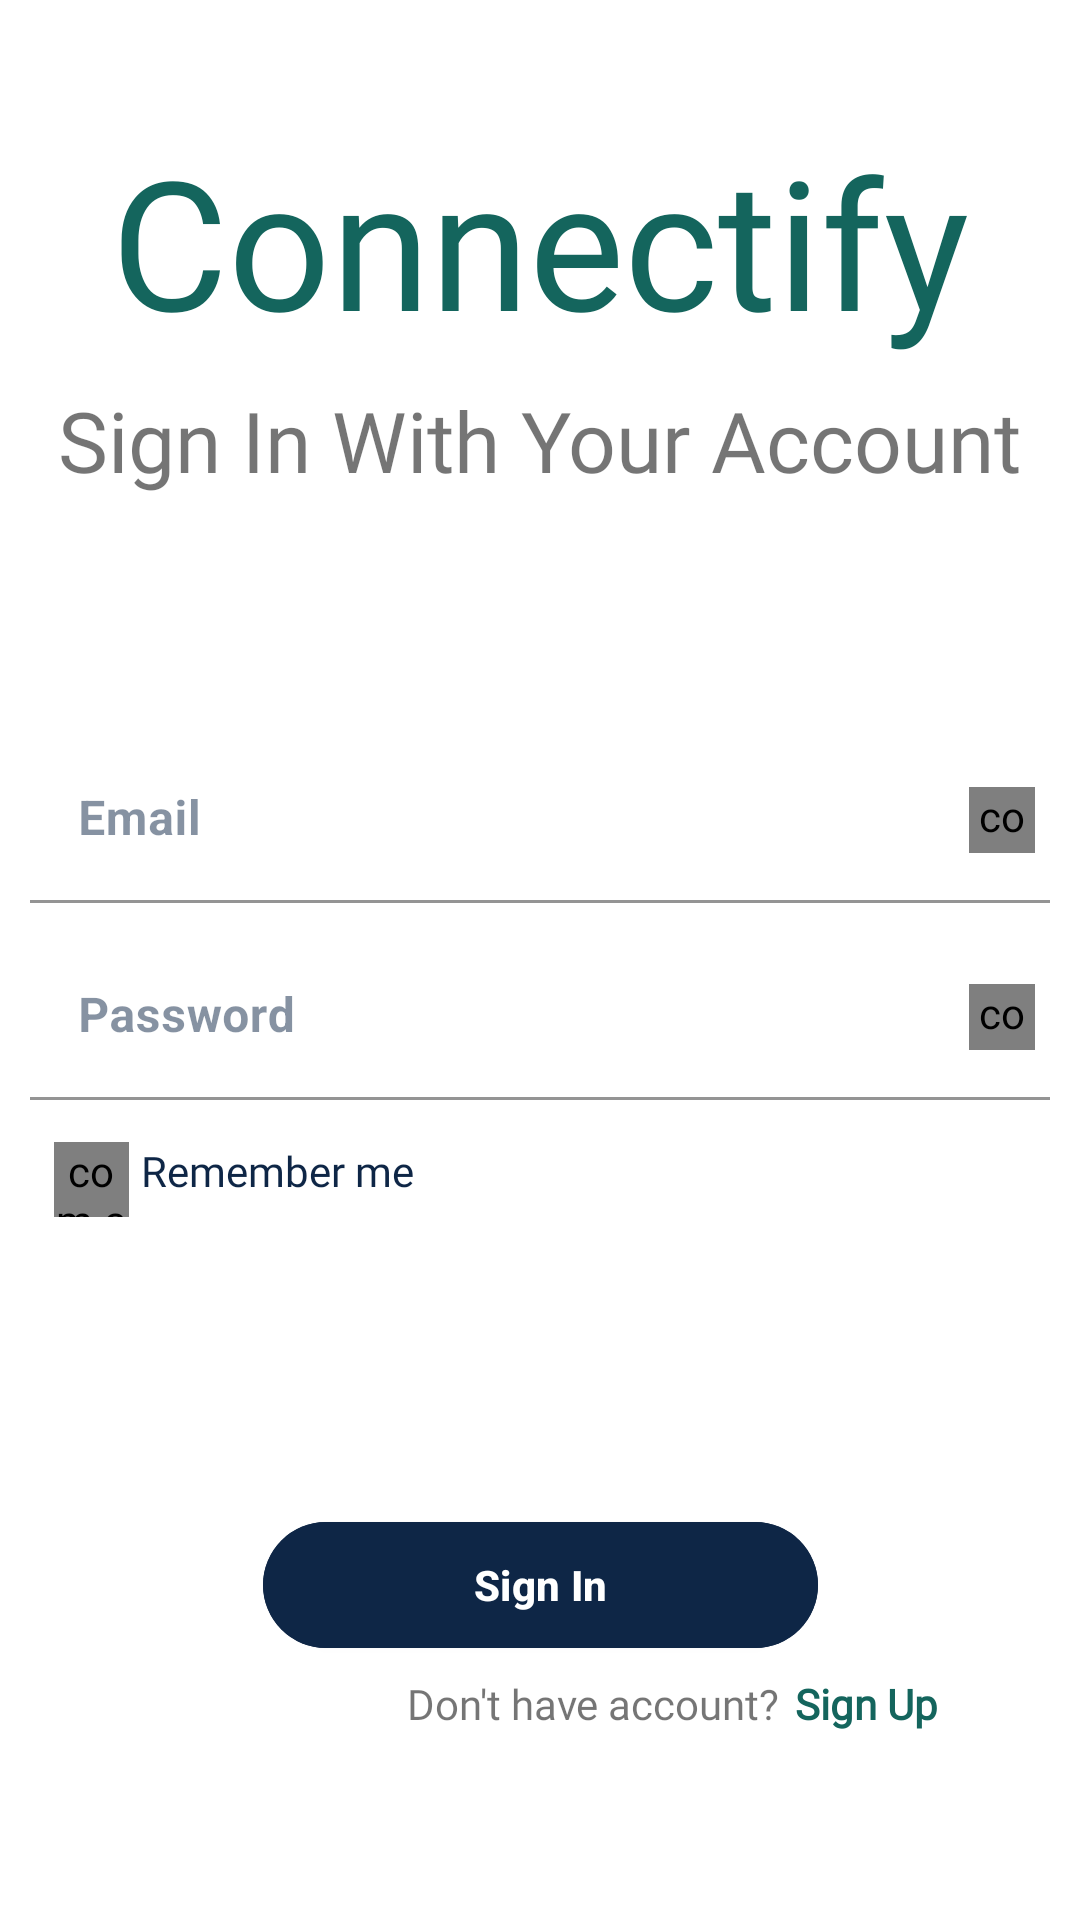

Android layout source for this screen:
<!-- AndroidManifest.xml: application theme AppTheme -->
<!-- res/layout/activity_login.xml -->
<?xml version="1.0" encoding="utf-8"?>
<androidx.constraintlayout.widget.ConstraintLayout xmlns:android="http://schemas.android.com/apk/res/android"
    xmlns:app="http://schemas.android.com/apk/res-auto"
    xmlns:tools="http://schemas.android.com/tools"
    android:layout_width="match_parent"
    android:layout_height="match_parent"
    app:layout_behavior="com.google.android.material.appbar.AppBarLayout$ScrollingViewBehavior"
    tools:context=".LoginActivity">


    <TextView
        android:id="@+id/tv_logo"
        android:layout_width="match_parent"
        android:layout_height="wrap_content"
        android:layout_marginStart="8dp"
        android:layout_marginTop="40dp"
        android:layout_marginEnd="8dp"
        android:fontFamily="@font/amita_bold"
        android:gravity="center"
        android:text="Connectify"
        android:textColor="#14655D"
        android:textSize="60sp"
        android:transitionName="splash_name"
        app:layout_constraintEnd_toEndOf="parent"
        app:layout_constraintStart_toStartOf="parent"
        app:layout_constraintTop_toTopOf="parent" />

    <TextView
        android:id="@+id/textView3"
        android:layout_width="wrap_content"
        android:layout_height="wrap_content"
        android:layout_marginStart="8dp"
        android:layout_marginTop="8dp"
        android:layout_marginEnd="8dp"
        android:text="Sign In With Your Account"
        android:fontFamily="@font/roboto_medium"
        android:textSize="28sp"
        app:layout_constraintEnd_toEndOf="parent"
        app:layout_constraintStart_toStartOf="parent"
        app:layout_constraintTop_toBottomOf="@+id/tv_logo" />
    <com.google.android.material.textfield.TextInputLayout
        android:id="@+id/login_email_input"
        android:layout_width="match_parent"
        android:layout_height="wrap_content"
        style="@style/Input"
        android:hint="@string/email"
        app:boxBackgroundColor="@color/white"
        app:boxBackgroundMode="filled"
        android:layout_marginStart="10dp"
        android:layout_marginTop="80dp"
        android:layout_marginEnd="10dp"
        app:layout_constraintTop_toBottomOf="@+id/textView3">
        <com.google.android.material.textfield.TextInputEditText
            android:id="@+id/login_email_edittext"
            android:layout_width="match_parent"
            android:layout_height="wrap_content"
            android:textStyle="bold"
            android:inputType="textEmailAddress"
            />
    </com.google.android.material.textfield.TextInputLayout>

    <com.airbnb.lottie.LottieAnimationView
        android:id="@+id/login_email_check"
        android:layout_width="22dp"
        android:layout_height="22dp"
        android:layout_marginEnd="5dp"
        android:scaleType="centerCrop"
        app:layout_constraintBottom_toBottomOf="@+id/login_email_input"
        app:layout_constraintEnd_toEndOf="@+id/login_email_input"
        app:layout_constraintTop_toTopOf="@+id/login_email_input" />
    <com.google.android.material.textfield.TextInputLayout
        android:id="@+id/login_password_input"
        android:layout_width="match_parent"
        android:layout_height="wrap_content"
        style="@style/Input"
        android:hint="@string/password"
        app:boxBackgroundColor="@color/white"
        app:boxBackgroundMode="filled"
        android:layout_marginStart="10dp"
        android:layout_marginTop="10dp"
        android:layout_marginEnd="10dp"
        app:layout_constraintTop_toBottomOf="@+id/login_email_input">

        <com.google.android.material.textfield.TextInputEditText
            android:id="@+id/login_password_edittext"
            android:layout_width="match_parent"
            android:layout_height="wrap_content"
            android:inputType="textPassword"
            android:textStyle="bold" />
    </com.google.android.material.textfield.TextInputLayout>

    <com.airbnb.lottie.LottieAnimationView
        android:id="@+id/login_password_check"
        android:layout_width="22dp"
        android:layout_height="22dp"
        android:layout_marginEnd="5dp"
        android:scaleType="centerCrop"
        app:layout_constraintBottom_toBottomOf="@+id/login_password_input"
        app:layout_constraintEnd_toEndOf="@+id/login_password_input"
        app:layout_constraintTop_toTopOf="@+id/login_password_input" />
    <com.airbnb.lottie.LottieAnimationView
        android:id="@+id/login_checkbox"
        android:layout_width="25dp"
        android:layout_height="25dp"
        android:layout_marginStart="18dp"
        android:layout_marginTop="14dp"
        android:scaleType="centerCrop"
        app:lottie_autoPlay="false"
        app:lottie_rawRes="@raw/check"
        app:lottie_speed="2"
        app:layout_constraintStart_toStartOf="parent"
        app:layout_constraintTop_toBottomOf="@+id/login_password_input"
        />

    <TextView
        android:id="@+id/textView2"
        android:layout_width="wrap_content"
        android:layout_height="wrap_content"
        android:layout_marginStart="4dp"
        android:fontFamily="@font/amita"
        android:text="@string/remember_me"
        android:textColor="@color/colorAccentBlueDark"
        app:layout_constraintStart_toEndOf="@+id/login_checkbox"
        app:layout_constraintTop_toTopOf="@+id/login_checkbox" />

    <com.google.android.material.button.MaterialButton
        android:id="@+id/btn_signup"
        style="@style/Widget.Material3.Button.ElevatedButton"
        android:layout_width="185dp"
        android:layout_height="50dp"
        android:layout_marginTop="50dp"
        android:backgroundTint="@color/colorAccentBlueDark"
        android:text="Sign In"
        android:textColor="@color/white"
        android:textStyle="bold"
        app:layout_constraintBottom_toBottomOf="parent"
        app:layout_constraintEnd_toEndOf="parent"
        app:layout_constraintStart_toStartOf="parent"
        app:layout_constraintTop_toBottomOf="@+id/login_password_input" />

    <TextView
        android:id="@+id/textView4"
        android:layout_width="wrap_content"
        android:layout_height="wrap_content"
        android:layout_marginTop="5dp"
        android:layout_marginEnd="100dp"
        android:fontFamily="@font/amita"
        android:text="@string/don_t_have_account"
        app:layout_constraintEnd_toEndOf="parent"
        app:layout_constraintTop_toBottomOf="@+id/btn_signup" />

    <TextView
        android:id="@+id/tv_login_to_sign_up"
        android:layout_width="wrap_content"
        android:layout_height="wrap_content"
        android:layout_marginStart="5dp"
        android:textStyle="bold"
        android:fontFamily="@font/amita"
        android:text="@string/sign_up"
        android:textColor="#14655D"
        app:layout_constraintBottom_toBottomOf="@+id/textView4"
        app:layout_constraintStart_toEndOf="@+id/textView4"
        app:layout_constraintTop_toTopOf="@+id/textView4" />




</androidx.constraintlayout.widget.ConstraintLayout>
<!-- resources referenced by this layout -->
<resources>
  <color name="colorAccentBlueDark">#0E2646</color>
  <color name="white">#FFFFFFFF</color>
  <string name="don_t_have_account">Don\'t have account?</string>
  <string name="email">Email</string>
  <string name="password">Password</string>
  <string name="remember_me">Remember me</string>
  <string name="sign_up">Sign Up</string>
  <style name="Input" parent="Widget.MaterialComponents.TextInputLayout.FilledBox">
          <item name="android:colorFocusedHighlight">@color/colorAccentDark</item>
          <item name="android:textColorHint">@color/colorAccentBlueDark_50</item>
          <item name="boxStrokeColor">@color/colorAccentDark</item>
      </style>
  <style name="AppTheme" parent="Theme.MaterialComponents.Light.NoActionBar">
          
          <item name="colorPrimary">@color/purple_500</item>
          <item name="colorPrimaryVariant">@color/purple_700</item>
          <item name="colorOnPrimary">@color/white</item>
          
          <item name="colorSecondary">@color/teal_200</item>
          <item name="colorSecondaryVariant">@color/teal_700</item>
          <item name="colorOnSecondary">@color/black</item>
          
          <item name="android:statusBarColor">?attr/colorPrimaryVariant</item>
          
  
          <item name="textAppearanceLabelLarge">@style/TextAppearance.Material3.LabelLarge</item>
      </style>
  <color name="colorAccentDark">#EE4540</color>
  <color name="colorAccentBlueDark_50">#800E2646</color>
  <color name="purple_500">#FF6200EE</color>
  <color name="purple_700">#FF3700B3</color>
  <color name="teal_200">#FF03DAC5</color>
  <color name="teal_700">#FF018786</color>
  <color name="black">#FF000000</color>
</resources>
